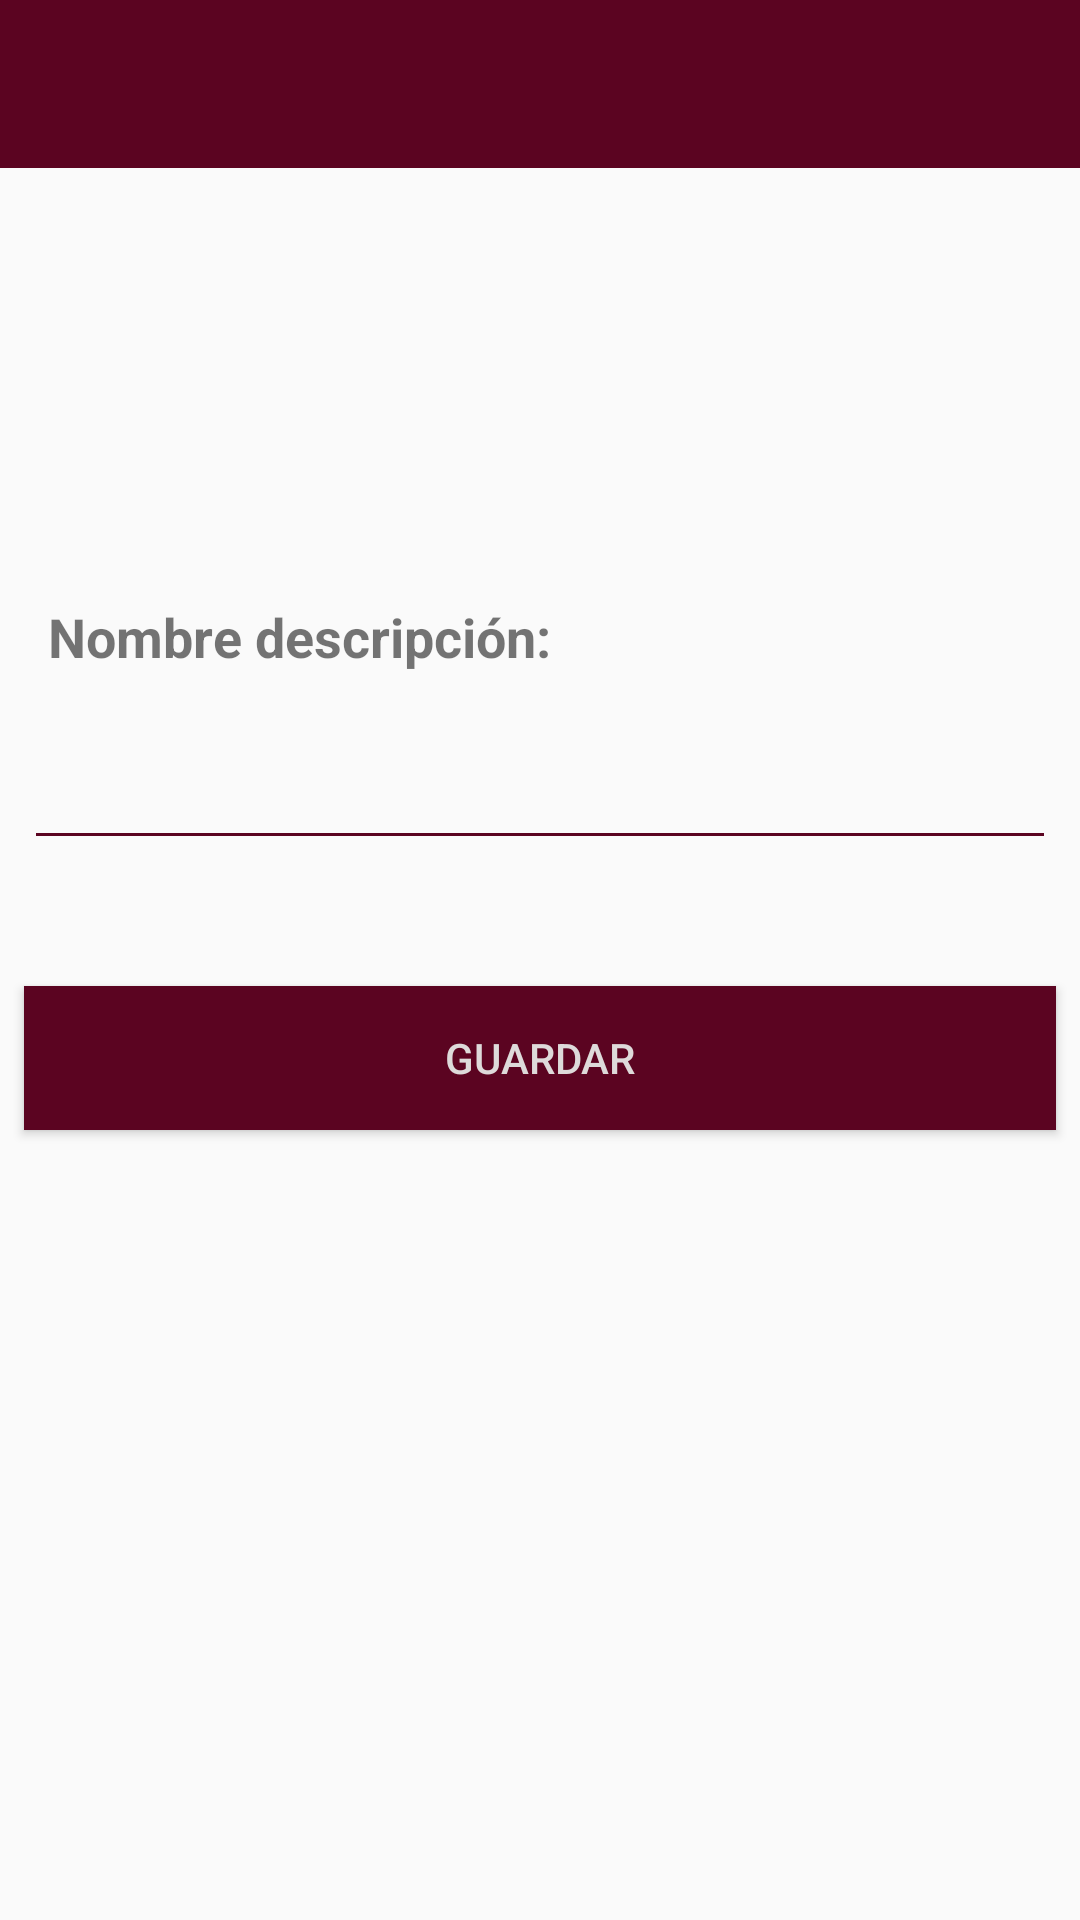

Here is an Android app screen rendered from its layout file. Give the layout XML and the strings, colors and styles it references.
<!-- AndroidManifest.xml: activity theme AppTheme -->
<!-- res/layout/activity_new_descripciones.xml -->
<?xml version="1.0" encoding="utf-8"?>
<android.support.constraint.ConstraintLayout xmlns:android="http://schemas.android.com/apk/res/android"
    xmlns:app="http://schemas.android.com/apk/res-auto"
    xmlns:tools="http://schemas.android.com/tools"
    android:layout_width="match_parent"
    android:layout_height="match_parent"
    tools:context=".descripciones.NewDescripcionesActivity">

    <android.support.v7.widget.Toolbar
        android:id="@+id/tb_new_descripciones"
        android:layout_width="0dp"
        android:layout_height="wrap_content"
        android:background=" #5B0421"
        android:minHeight="?attr/actionBarSize"
        app:layout_constraintEnd_toEndOf="parent"
        app:layout_constraintStart_toStartOf="parent"
        app:layout_constraintTop_toTopOf="parent"
        app:titleTextColor="@android:color/white"></android.support.v7.widget.Toolbar>

    <TextView
        android:id="@+id/tvNombreD"
        android:layout_width="match_parent"
        android:layout_height="wrap_content"
        android:layout_marginStart="16dp"
        android:layout_marginLeft="16dp"
        android:layout_marginTop="200dp"
        android:layout_marginEnd="8dp"
        android:layout_marginRight="8dp"
        android:text="Nombre descripción:"
        android:textSize="18sp"
        android:textStyle="bold"
        app:layout_constraintEnd_toEndOf="parent"
        app:layout_constraintHorizontal_bias="0.0"
        app:layout_constraintStart_toStartOf="parent"
        app:layout_constraintTop_toTopOf="parent" />

    <EditText
        android:id="@+id/edtNameDescripciones"
        android:layout_width="match_parent"
        android:layout_height="wrap_content"
        android:layout_marginStart="8dp"
        android:layout_marginLeft="8dp"
        android:layout_marginTop="21dp"
        android:layout_marginEnd="8dp"
        android:layout_marginRight="8dp"
        android:ems="10"
        android:inputType="textPersonName"
        android:theme="@style/edtStyleUtecColor"
        app:layout_constraintEnd_toEndOf="parent"
        app:layout_constraintHorizontal_bias="1.0"
        app:layout_constraintStart_toStartOf="parent"
        app:layout_constraintTop_toBottomOf="@+id/tvNombreD" />

    <Button
        android:id="@+id/btn_edit_veh"
        android:layout_width="match_parent"
        android:layout_height="wrap_content"
        android:layout_marginStart="8dp"
        android:layout_marginLeft="8dp"
        android:layout_marginTop="42dp"
        android:layout_marginEnd="8dp"
        android:layout_marginRight="8dp"
        android:background=" #5B0421"
        android:onClick="saveDesc"
        android:text="GUARDAR"
        android:textColor="#DEDADA"
        app:layout_constraintEnd_toEndOf="parent"
        app:layout_constraintStart_toStartOf="parent"
        app:layout_constraintTop_toBottomOf="@+id/edtNameDescripciones" />


</android.support.constraint.ConstraintLayout>
<!-- resources referenced by this layout -->
<resources>
  <style name="edtStyleUtecColor">
          <item name="colorControlNormal">#5B0421</item>
          <item name="colorControlActivated">#5B0421</item>
          <item name="colorControlHighlight">#5B0421</item>
      </style>
  <style name="AppTheme" parent="Theme.AppCompat.Light.DarkActionBar">
          
          <item name="colorPrimary">#95133F</item>
          <item name="colorPrimaryDark">#5B0421</item>
          <item name="colorAccent">@color/colorAccent</item>
          <item name="colorControlNormal">#DEDADA</item>
          <item name="windowNoTitle">true</item>
          <item name="windowActionBar">false</item>
      </style>
  <color name="colorAccent">#D81B60</color>
</resources>
